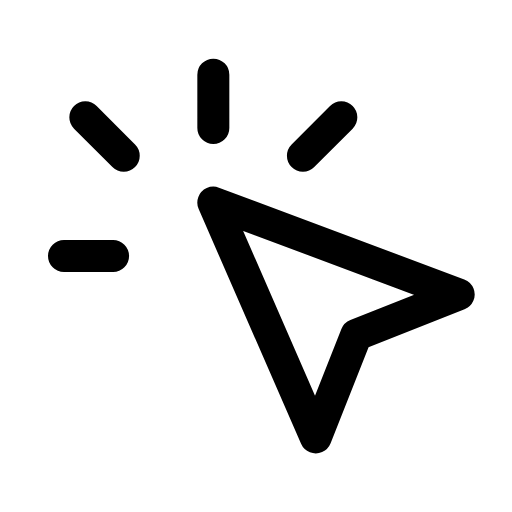
t = 0.00 s
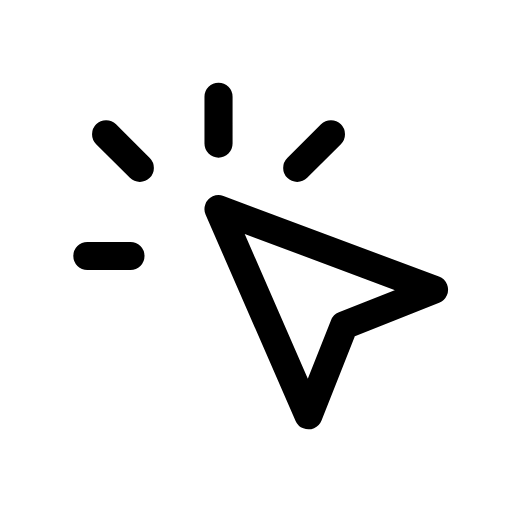
t = 0.12 s
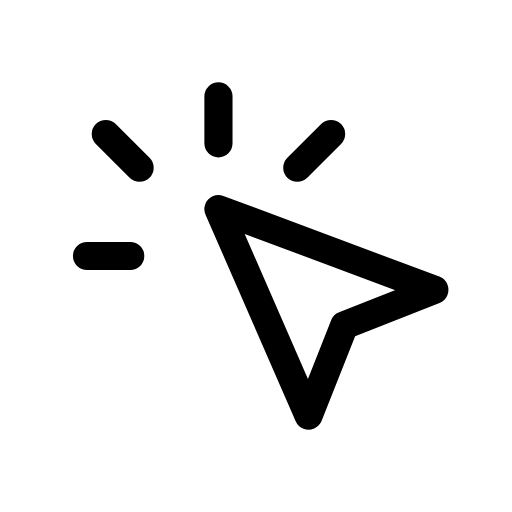
t = 0.25 s
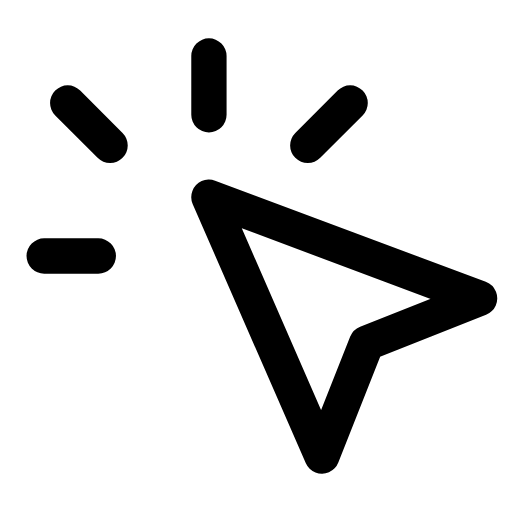
t = 0.35 s
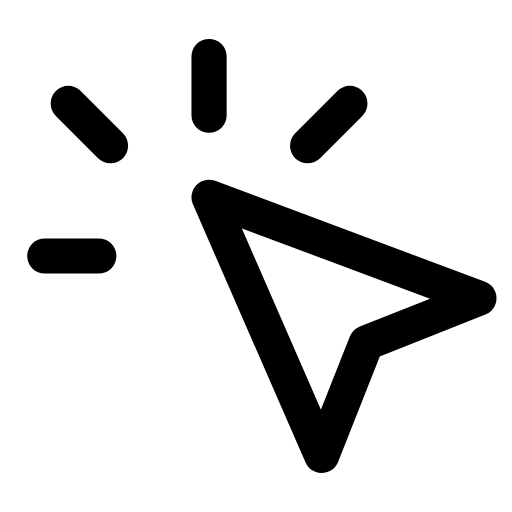
t = 0.46 s
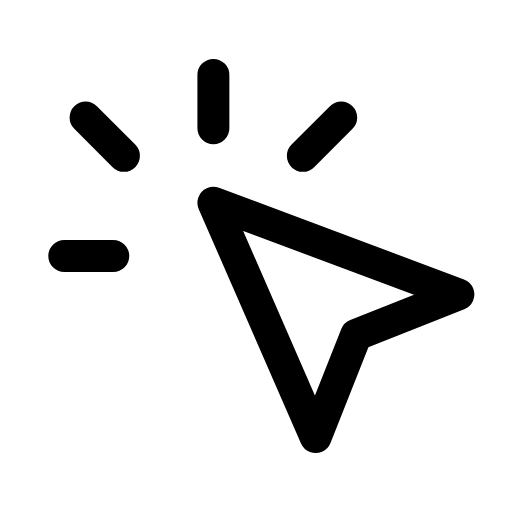
t = 0.58 s

The animated SVG that drew these frames (rendered in a browser with its animation timeline set to each time). Animation: 1 CSS @keyframes rule; one cycle of 0.70 s, repeats indefinitely.

<svg xmlns="http://www.w3.org/2000/svg" viewBox="0 0 24 24" width="24" height="24" class="rd-a-pointer-click" data-rd-animate="hover"><style>.rd-a-pointer-click{overflow:visible}.rd-a-pointer-click *{transform-box:view-box}.rd-a-pointer-click .a{transform-origin:12px 12px}@media (prefers-reduced-motion:no-preference){.rd-a-pointer-click[data-rd-animate="hover"]:hover .a,:hover>.rd-a-pointer-click[data-rd-animate="parent"] .a,.rd-a-pointer-click[data-rd-animate="play"] .a,.rd-a-pointer-click[data-rd-animate="loop"] .a{animation:rd-pointer-click-m calc(0.7s*var(--rd-speed,1)) cubic-bezier(.34,1.3,.5,1)}.rd-a-pointer-click[data-rd-animate="loop"] *{animation-iteration-count:infinite!important}@keyframes rd-pointer-click-m{0%,100%{scale:1}35%{scale:.88}65%{scale:1.1}}}</style><g fill="none" stroke="currentColor" stroke-linecap="round" stroke-linejoin="round" stroke-width="1.5"><g class="a"><path d="M10 9.5l4.8 11 1.9-4.8 4.8-1.9z"/><path d="M10 6V3.5M5.8 7.3L4 5.5M14.2 7.3L16 5.5M5.3 12H3"/></g></g></svg>
